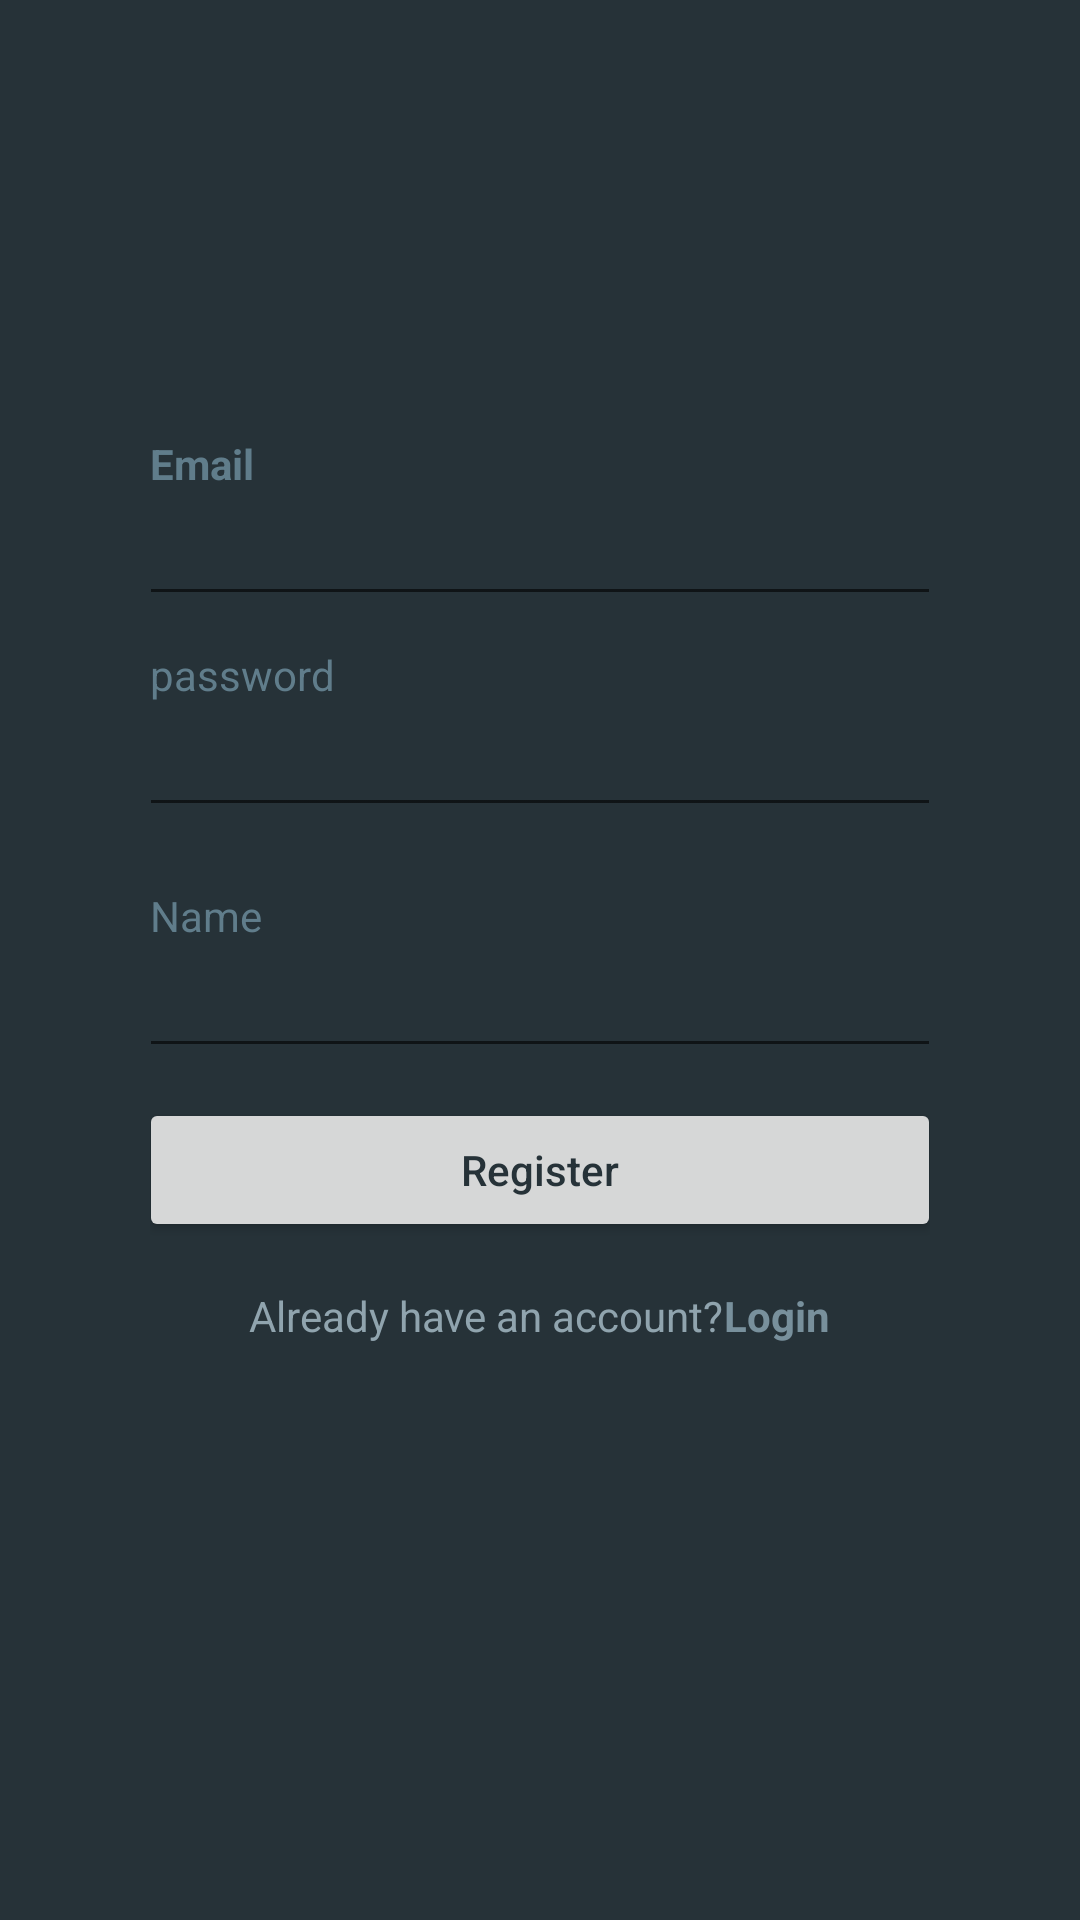

Here is an Android app screen rendered from its layout file. Give the layout XML and the strings, colors and styles it references.
<!-- AndroidManifest.xml: application theme AppTheme -->
<!-- res/layout/activity_register.xml -->
<?xml version="1.0" encoding="utf-8"?>

<LinearLayout xmlns:android="http://schemas.android.com/apk/res/android"
    xmlns:app="http://schemas.android.com/apk/res-auto"
    xmlns:tools="http://schemas.android.com/tools"
    android:layout_width="match_parent"
    android:layout_height="match_parent"
    android:background="@color/blue_grey_900"
    android:paddingStart="35dp"
    android:paddingEnd="35dp"
    android:orientation="vertical"
    tools:context=".MainActivity">

    <RelativeLayout
        android:layout_width="match_parent"
        android:layout_height="match_parent"
        >
        <LinearLayout
            android:layout_width="match_parent"
            android:layout_height="wrap_content"
            android:orientation="vertical"
            android:padding="15dp"
            android:layout_gravity="center_vertical"
            android:layout_alignParentStart="true"
            >

            <ImageView
                android:layout_width="100dp"
                android:layout_height="100dp"
                android:layout_gravity="center"
                android:src="@drawable/android_logo"
                android:tint="@color/green_400"
                />
            <View
                android:layout_width="match_parent"
                android:layout_height="30dp"
                />

            <TextView
                android:layout_width="wrap_content"
                android:layout_height="wrap_content"
                android:text="Email"
                android:textAppearance="@style/TextAppearance.AppCompat"
                android:textColor="@color/blue_grey_500"
                android:textStyle="bold"

                />
            <com.google.android.material.textfield.TextInputEditText
                android:layout_width="match_parent"
                android:layout_height="wrap_content"
                android:layout_marginLeft="-4dp"
                android:layout_marginRight="-4dp"
                android:maxLength="50"
                android:maxLines="50"
                android:id="@+id/email_ed_register"
                android:textColor="@color/blue_grey_300"
                />
            <View
                android:layout_width="match_parent"
                android:layout_height="10dp" />

            <TextView
                android:layout_width="wrap_content"
                android:layout_height="wrap_content"
                android:text="password"
                android:textAppearance="@style/TextAppearance.AppCompat"
                android:textColor="@color/blue_grey_500"
                />

            <com.google.android.material.textfield.TextInputEditText
                android:layout_width="match_parent"
                android:layout_height="wrap_content"
                android:layout_marginLeft="-4dp"
                android:layout_marginRight="-4dp"
                android:maxLength="50"
                android:maxLines="50"
                android:id="@+id/password_ed_register"
                android:textColor="@color/blue_grey_300"
                android:inputType="textPassword"
                />
            <View
                android:layout_width="match_parent"
                android:layout_height="10dp"
                ></View>
            <View
                android:layout_width="match_parent"
                android:layout_height="10dp" />

            <TextView
                android:layout_width="wrap_content"
                android:layout_height="wrap_content"
                android:text="Name"
                android:textAppearance="@style/TextAppearance.AppCompat"
                android:textColor="@color/blue_grey_500"
                />

            <com.google.android.material.textfield.TextInputEditText
                android:layout_width="match_parent"
                android:layout_height="wrap_content"
                android:layout_marginLeft="-4dp"
                android:layout_marginRight="-4dp"
                android:maxLength="50"
                android:maxLines="50"
                android:id="@+id/name_ed_register"
                android:textColor="@color/blue_grey_300"
                android:inputType="text"
                />

            <View
                android:layout_width="match_parent"
                android:layout_height="10dp"
                />

            <Button
                android:layout_width="match_parent"
                android:layout_height="wrap_content"
                android:layout_marginLeft="-4dp"
                android:layout_marginRight="-4dp"
                android:onClick="RegisterUser"


                android:textAllCaps="false"
                android:textColor="@color/blue_grey_900"
                android:text="Register"
                />
            <View
                android:layout_width="match_parent"
                android:layout_height="10dp"
                ></View>


            <LinearLayout
                android:layout_width="match_parent"
                android:layout_height="wrap_content"
                android:layout_marginTop="5dp"
                android:layout_gravity="center"
                android:gravity="center"
                android:orientation="horizontal"
                >

                <TextView
                    android:layout_width="wrap_content"
                    android:layout_height="wrap_content"

                    android:text="Already have an account?"
                    android:textAppearance="@style/TextAppearance.AppCompat"
                    android:textColor="@color/blue_grey_300"
                    />

                <TextView
                    android:layout_width="wrap_content"
                    android:layout_height="wrap_content"
                    android:text="Login"

                    android:onClick="gotoLogin"
                    android:textAppearance="@style/TextAppearance.AppCompat"
                    android:textColor="@color/blue_grey_400"
                    android:textStyle="bold"
                    />


                <androidx.core.widget.ContentLoadingProgressBar
                    android:layout_width="wrap_content"
                    android:layout_height="wrap_content"
                    android:layout_gravity="center_vertical"
                    android:layout_alignParentStart="true"
                    android:indeterminateTint="@color/blue_grey_400"
                    android:visibility="gone"
                    android:id="@+id/progressBarRegister"
                    />





            </LinearLayout>



        </LinearLayout>/


    </RelativeLayout>
</LinearLayout>
<!-- resources referenced by this layout -->
<resources>
  <color name="blue_grey_300">#90a4ae</color>
  <color name="blue_grey_400">#78909c</color>
  <color name="blue_grey_500">#607d8b</color>
  <color name="blue_grey_900">#263238</color>
  <color name="green_400">#66bb6a</color>
  <style name="AppTheme" parent="Theme.AppCompat.Light.NoActionBar">
          
          <item name="colorPrimary">@color/colorPrimary</item>
          <item name="colorPrimaryDark">@color/colorPrimaryDark</item>
          <item name="colorAccent">@color/colorAccent</item>
      </style>
  <color name="colorPrimary">#81c784</color>
  <color name="colorPrimaryDark">#81c784</color>
  <color name="colorAccent">#D81B60</color>
</resources>
